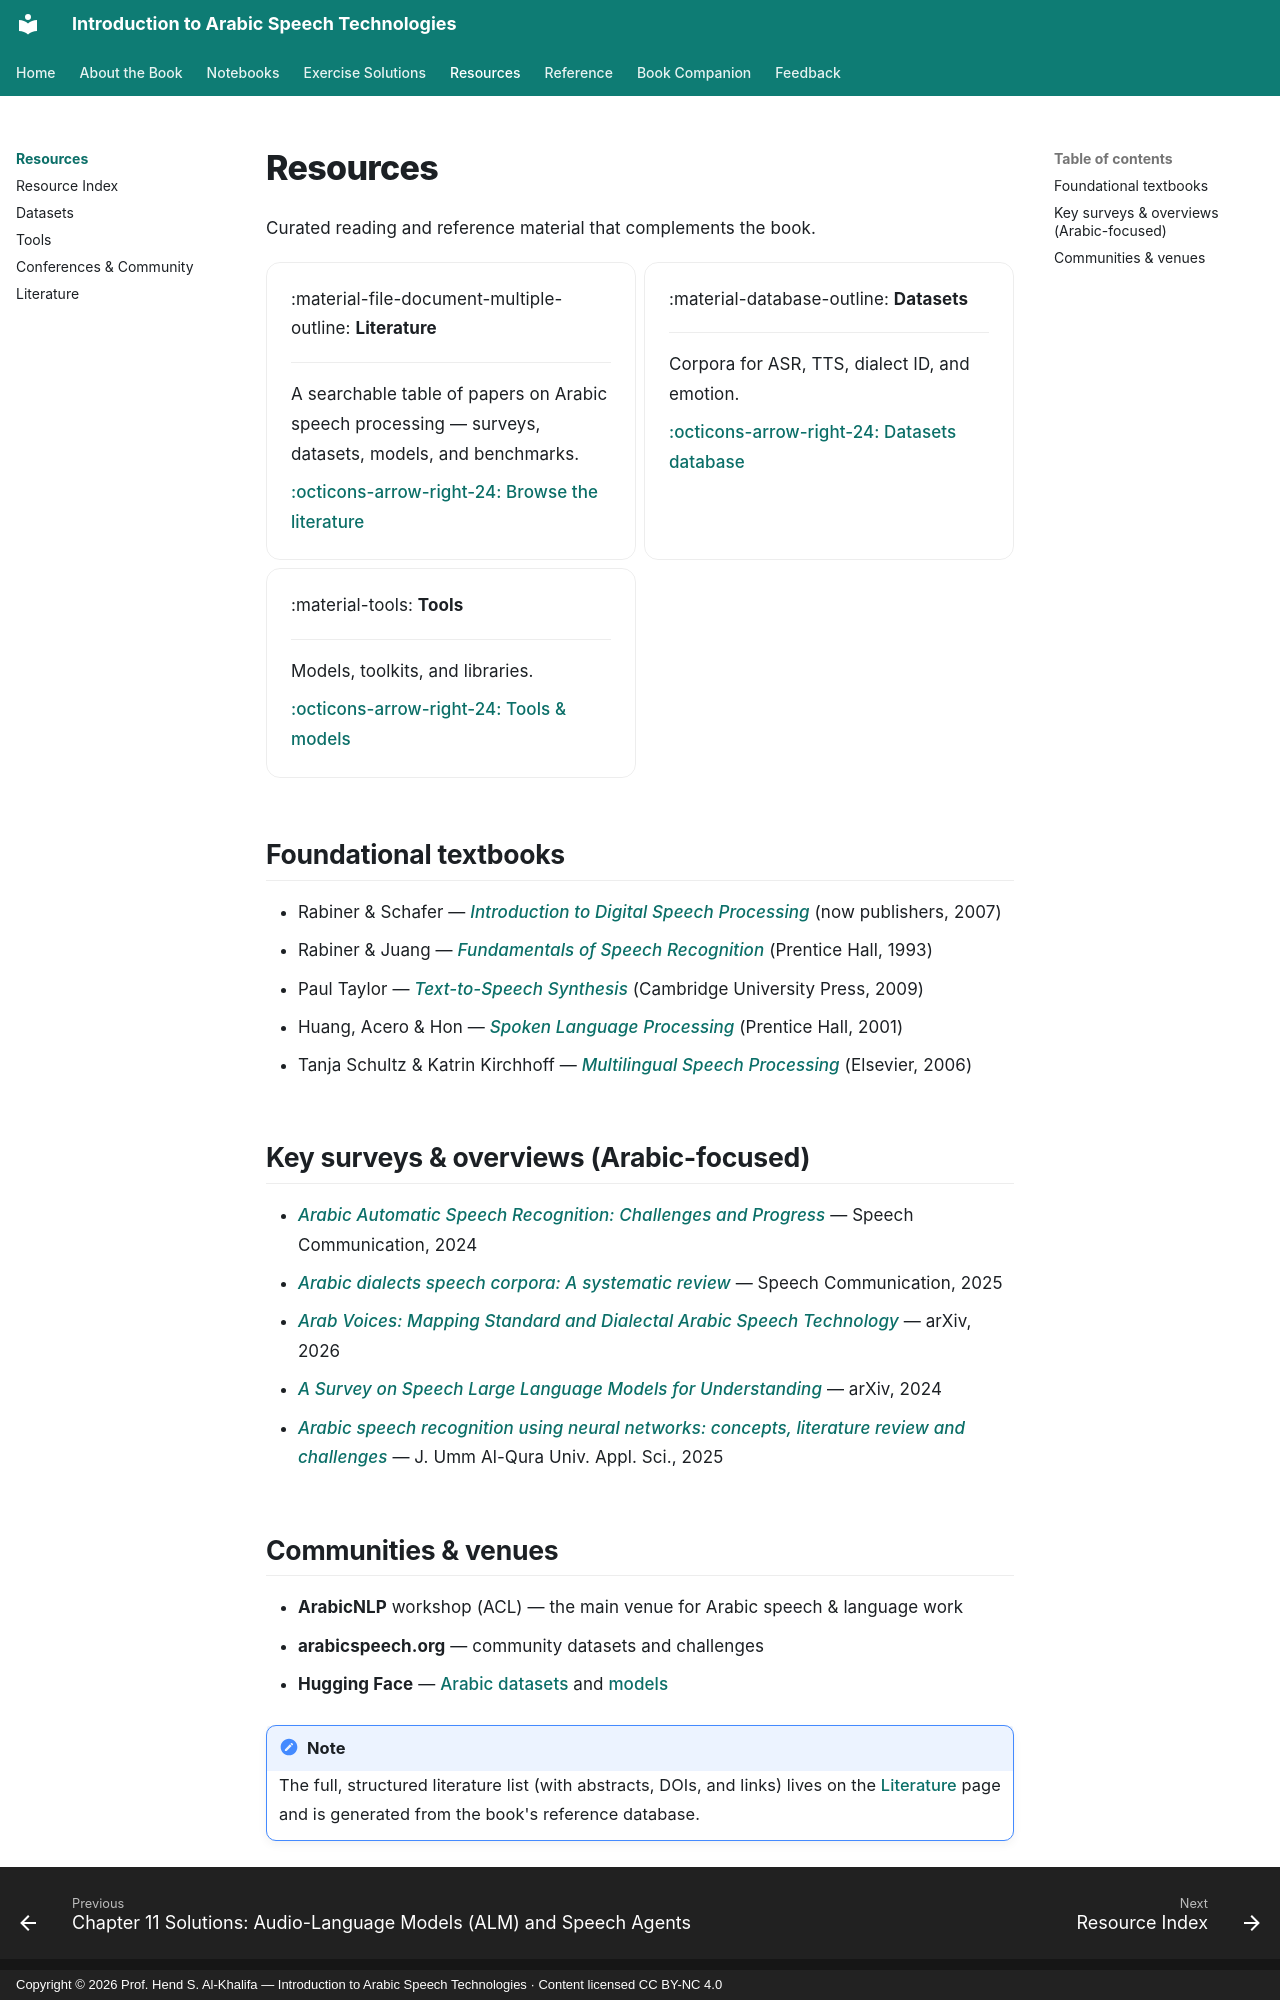

repository: arabic-speech-book/arabic-speech-book.github.io · page: resources/index.html · generator: mkdocs · copyright: Copyright © 2026 Prof. Hend S. Al-Khalifa — Introduction to Arabic Speech Technologies · Content licensed CC BY-NC 4.0

# Resources

Curated reading and reference material that complements the book.

<div class="grid cards" markdown>

-   :material-file-document-multiple-outline: __Literature__

    ---

    A searchable table of papers on Arabic speech processing — surveys, datasets, models, and benchmarks.

    [:octicons-arrow-right-24: Browse the literature](literature.md)

-   :material-database-outline: __Datasets__

    ---

    Corpora for ASR, TTS, dialect ID, and emotion.

    [:octicons-arrow-right-24: Datasets database](../datasets.md)

-   :material-tools: __Tools__

    ---

    Models, toolkits, and libraries.

    [:octicons-arrow-right-24: Tools & models](../tools.md)

</div>

## Foundational textbooks

- Rabiner & Schafer — [*Introduction to Digital Speech Processing*](https://www.nowpublishers.com/article/Details/SIG-001) (now publishers, 2007)
- Rabiner & Juang — [*Fundamentals of Speech Recognition*](https://www.semanticscholar.org/paper/Fundamentals-of-speech-recognition-Rabiner-Juang/df50c6e1903b1e2d657f78c28ab041756baca86a) (Prentice Hall, 1993)
- Paul Taylor — [*Text-to-Speech Synthesis*](https://www.cambridge.org/9780521899277) (Cambridge University Press, 2009)
- Huang, Acero & Hon — [*Spoken Language Processing*](https://books.google.com/books/about/Spoken_Language_Processing.html?id=reZQAAAAMAAJ) (Prentice Hall, 2001)
- Tanja Schultz & Katrin Kirchhoff — [*Multilingual Speech Processing*](https://www.sciencedirect.com/book/9780120885015/multilingual-speech-processing) (Elsevier, 2006)

## Key surveys & overviews (Arabic-focused)

- [*Arabic Automatic Speech Recognition: Challenges and Progress*](https://www.sciencedirect.com/science/article/abs/pii/S0167639324000815) — Speech Communication, 2024
- [*Arabic dialects speech corpora: A systematic review*](https://www.sciencedirect.com/science/article/abs/pii/S0167639325001372) — Speech Communication, 2025
- [*Arab Voices: Mapping Standard and Dialectal Arabic Speech Technology*](https://arxiv.org/abs/2601.13319) — arXiv, 2026
- [*A Survey on Speech Large Language Models for Understanding*](https://arxiv.org/abs/2410.18908) — arXiv, 2024
- [*Arabic speech recognition using neural networks: concepts, literature review and challenges*](https://link.springer.com/article/10.1007/s43994-025-00213-w) — J. Umm Al-Qura Univ. Appl. Sci., 2025
